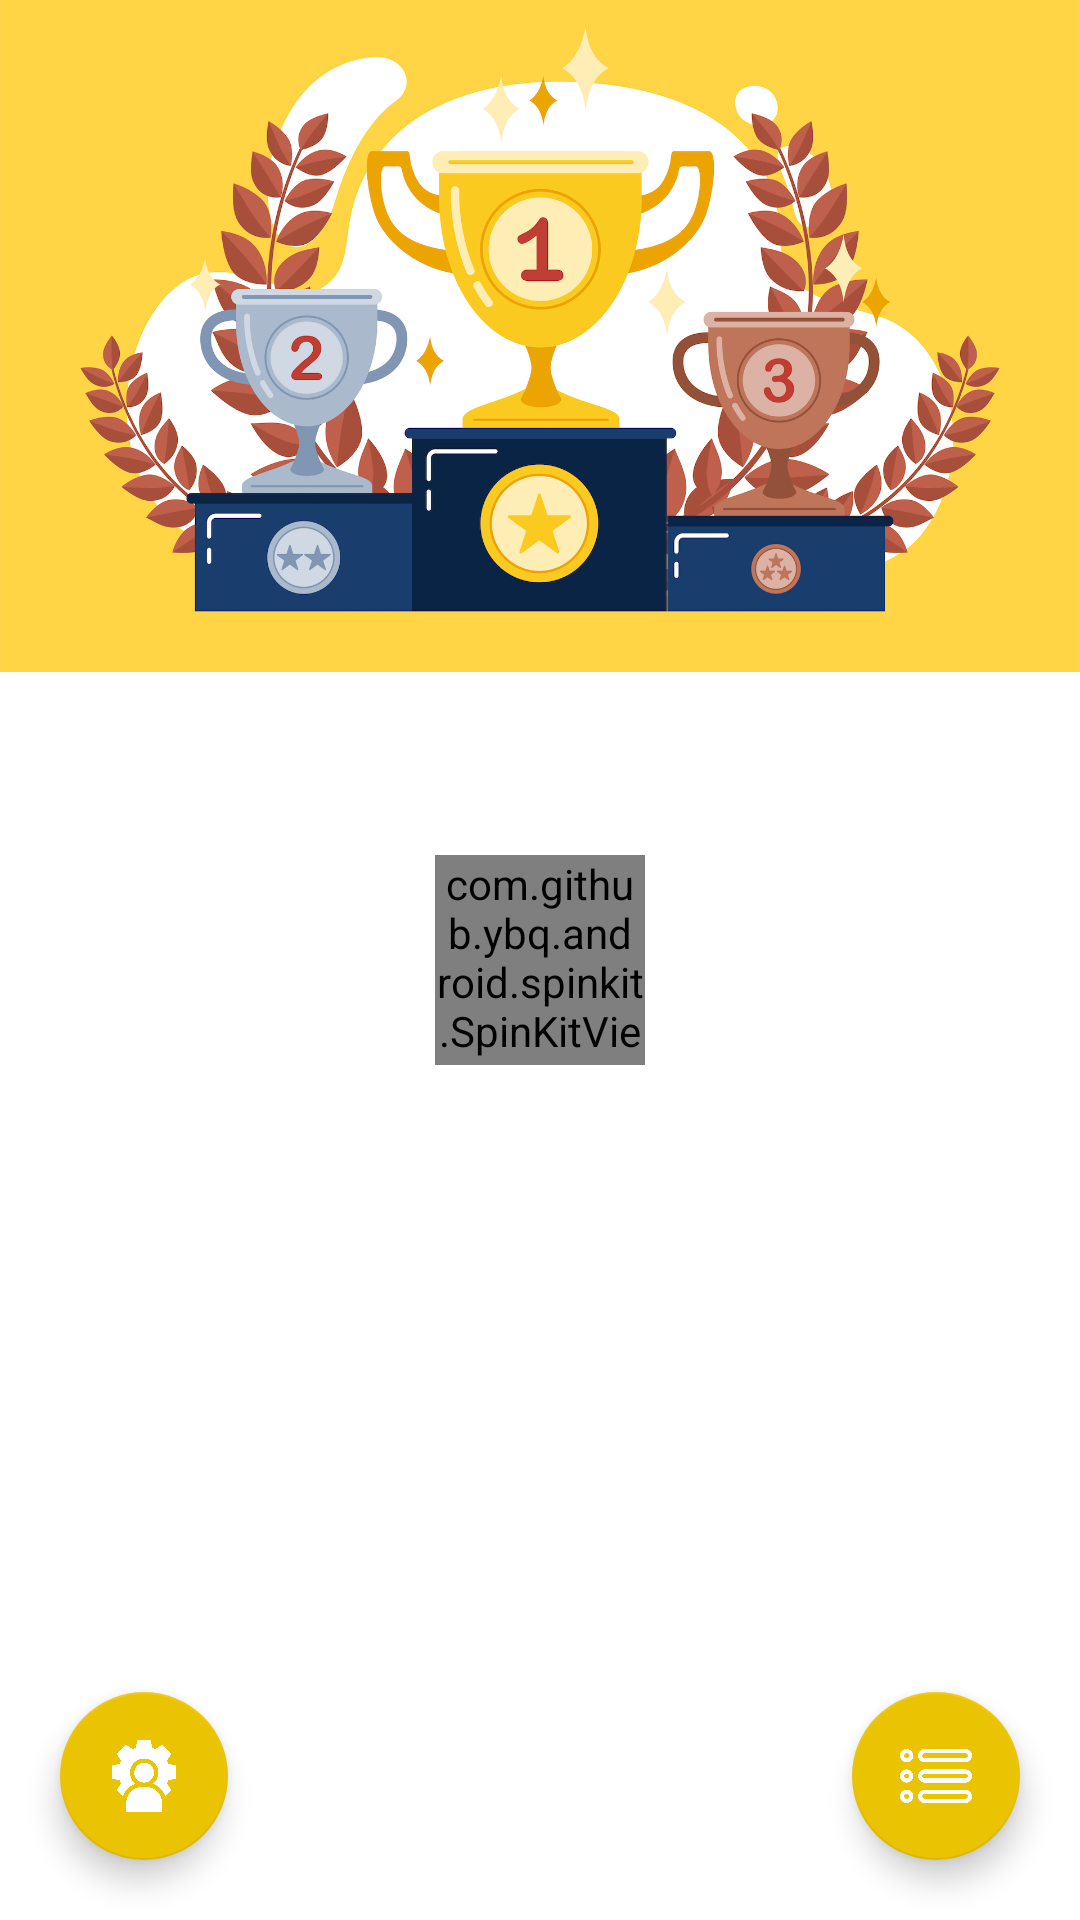

Write the Android layout XML for this screen, with the resource values it uses.
<!-- AndroidManifest.xml: application theme Theme.LoginLeaderboardMvvm -->
<!-- res/layout/fragment_leaderboard.xml -->
<?xml version="1.0" encoding="utf-8"?>
<androidx.constraintlayout.widget.ConstraintLayout xmlns:android="http://schemas.android.com/apk/res/android"
    xmlns:app="http://schemas.android.com/apk/res-auto"
    android:layout_width="match_parent"
    android:layout_height="match_parent">

    <com.github.ybq.android.spinkit.SpinKitView
        android:id="@+id/loading_animation_leaderboard"
        style="@style/SpinKitView.Small.Wave"
        android:layout_width="70dp"
        android:layout_height="70dp"
        app:layout_constraintTop_toTopOf="parent"
        app:layout_constraintBottom_toBottomOf="parent"
        app:layout_constraintStart_toStartOf="parent"
        app:layout_constraintEnd_toEndOf="parent"
        android:layout_gravity="center"
        app:SpinKit_Color="@color/leaderboard_yellow" />

    <androidx.appcompat.widget.AppCompatImageView
        android:id="@+id/leaderboard_header_iv"
        android:layout_width="match_parent"
        android:layout_height="0dp"
        android:scaleType="centerCrop"
        android:src="@drawable/leaderboard_header"
        app:layout_constraintHeight_percent="0.35"
        app:layout_constraintTop_toTopOf="parent" />

    <androidx.recyclerview.widget.RecyclerView
        android:id="@+id/leaderboard_rv"
        android:layout_width="match_parent"
        android:layout_height="0dp"
        android:paddingBottom="50dp"
        android:clipToPadding="false"
        app:layoutManager="androidx.recyclerview.widget.LinearLayoutManager"
        app:layout_constraintHeight_percent="0.65"
        app:layout_constraintStart_toStartOf="parent"
        app:layout_constraintTop_toBottomOf="@+id/leaderboard_header_iv" />

    <com.google.android.material.floatingactionbutton.FloatingActionButton
        android:id="@+id/change_list_btn"
        android:layout_width="wrap_content"
        android:layout_height="wrap_content"
        android:layout_margin="20dp"
        android:src="@drawable/list"
        app:tint="@color/white"
        app:backgroundTint="@color/leaderboard_yellow"
        app:layout_constraintBottom_toBottomOf="parent"
        app:layout_constraintEnd_toEndOf="parent" />

    <com.google.android.material.floatingactionbutton.FloatingActionButton
        android:id="@+id/change_user_btn"
        android:layout_width="wrap_content"
        android:layout_height="wrap_content"
        android:layout_margin="20dp"
        android:src="@drawable/admin"
        app:backgroundTint="@color/leaderboard_yellow"
        app:tint="@color/white"
        app:layout_constraintBottom_toBottomOf="parent"
        app:layout_constraintStart_toStartOf="parent" />
</androidx.constraintlayout.widget.ConstraintLayout>
<!-- resources referenced by this layout -->
<resources>
  <color name="leaderboard_yellow">#EAC303</color>
  <color name="white">#FFFFFFFF</color>
  <!-- drawable admin: png bitmap (drawable, 18961 bytes) -->
  <!-- drawable leaderboard_header: jpg bitmap (drawable, 741208 bytes) -->
  <!-- drawable list: png bitmap (drawable, 17064 bytes) -->
  <style name="Theme.LoginLeaderboardMvvm" parent="Theme.MaterialComponents.DayNight.DarkActionBar">
          
          <item name="colorPrimary">@color/blue_500</item>
          <item name="colorPrimaryVariant">@color/blue_700</item>
          <item name="colorOnPrimary">@color/white</item>
          
          <item name="colorSecondary">@color/teal_200</item>
          <item name="colorSecondaryVariant">@color/teal_700</item>
          <item name="colorOnSecondary">@color/black</item>
          
          <item name="android:statusBarColor" tools:targetApi="l">?attr/colorPrimaryVariant</item>
          
      </style>
  <color name="blue_500">#526EFA</color>
  <color name="blue_700">#002BFF</color>
  <color name="teal_200">#FF03DAC5</color>
  <color name="teal_700">#FF018786</color>
  <color name="black">#FF000000</color>
</resources>
